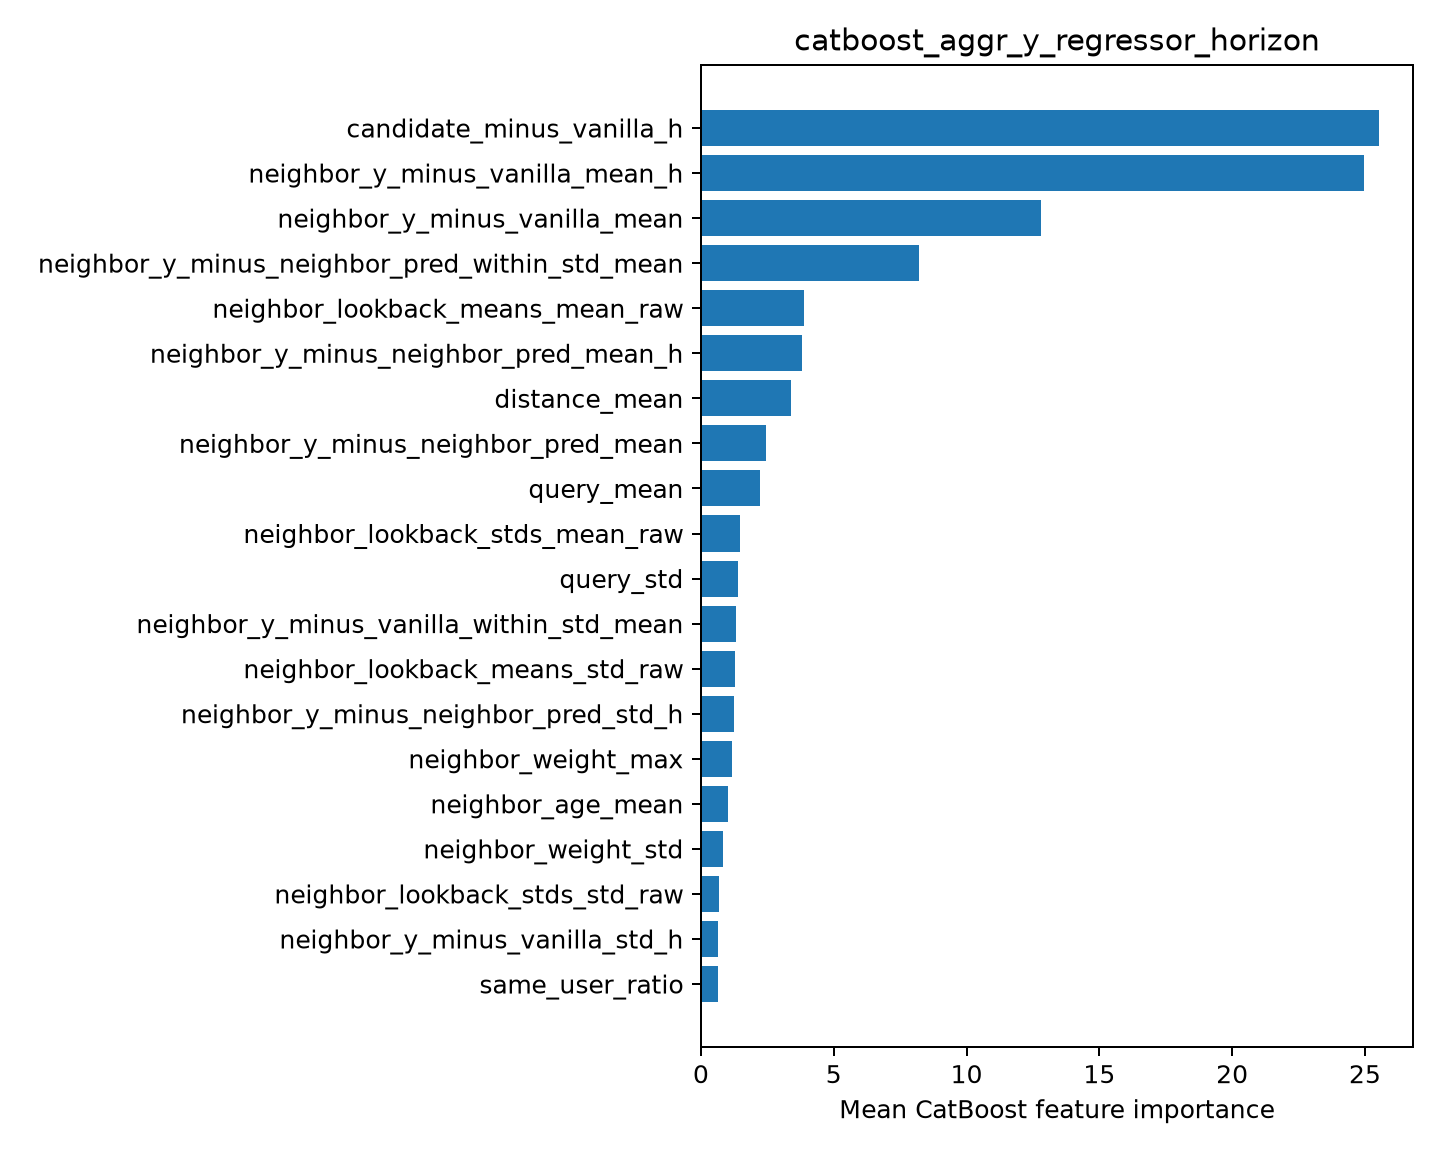

Values plotted in this chart, from the file beside it:
feature, importance
candidate_minus_vanilla_h, 25.53
neighbor_y_minus_vanilla_mean_h, 24.95
neighbor_y_minus_vanilla_mean, 12.82
neighbor_y_minus_neighbor_pred_within_st…, 8.226
neighbor_lookback_means_mean_raw, 3.864
neighbor_y_minus_neighbor_pred_mean_h, 3.813
distance_mean, 3.403
neighbor_y_minus_neighbor_pred_mean, 2.465
query_mean, 2.231
neighbor_lookback_stds_mean_raw, 1.466
query_std, 1.388
neighbor_y_minus_vanilla_within_std_mean, 1.327
neighbor_lookback_means_std_raw, 1.274
neighbor_y_minus_neighbor_pred_std_h, 1.237
neighbor_weight_max, 1.157
neighbor_age_mean, 1.011
neighbor_weight_std, 0.8146
neighbor_lookback_stds_std_raw, 0.6968
neighbor_y_minus_vanilla_std_h, 0.6563
same_user_ratio, 0.6388
